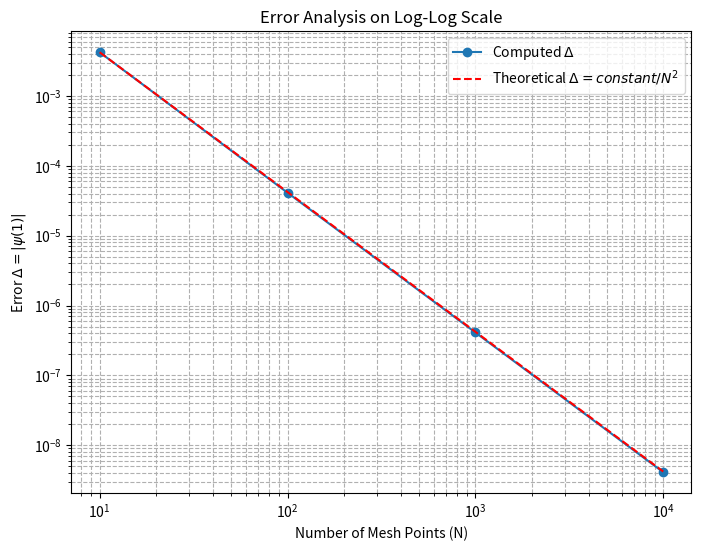

Source code (Python): (Note: this script raises an exception after producing the figure.)
import numpy as np
import matplotlib.pyplot as plt

E = 0.5 * np.pi**2

def solve_box(N):
    dx = 1.0 / N
    dx2 = dx**2
    x = 0.0
    psi = 0.0
    dpsi = 1.0
    for i in range(N):
        d2psi = -2 * E * psi
        psi_new = psi + dpsi*dx + 0.5*d2psi*dx2
        d2psinew = -2 * E * psi_new
        dpsi += 0.5*(d2psi + d2psinew)*dx
        psi = psi_new
        x += dx
    return abs(psi)

Ns = [10, 100, 1000, 10000]
deltas = [solve_box(N) for N in Ns]

plt.figure(figsize=(8,6))
plt.loglog(Ns, deltas, 'o-', label='Computed $\Delta$')
constant = deltas[0] * Ns[0]**2
plt.loglog(Ns, [constant/N**2 for N in Ns], 'r--', label='Theoretical $\Delta = constant/N^2$')
plt.xlabel('Number of Mesh Points (N)')
plt.ylabel('Error $\Delta = |\psi(1)|$')
plt.title('Error Analysis on Log-Log Scale')
plt.legend()
plt.grid(True, which="both", ls="--")
plt.savefig('report/p1_error.png')
print("P1 Deltas:", deltas)
